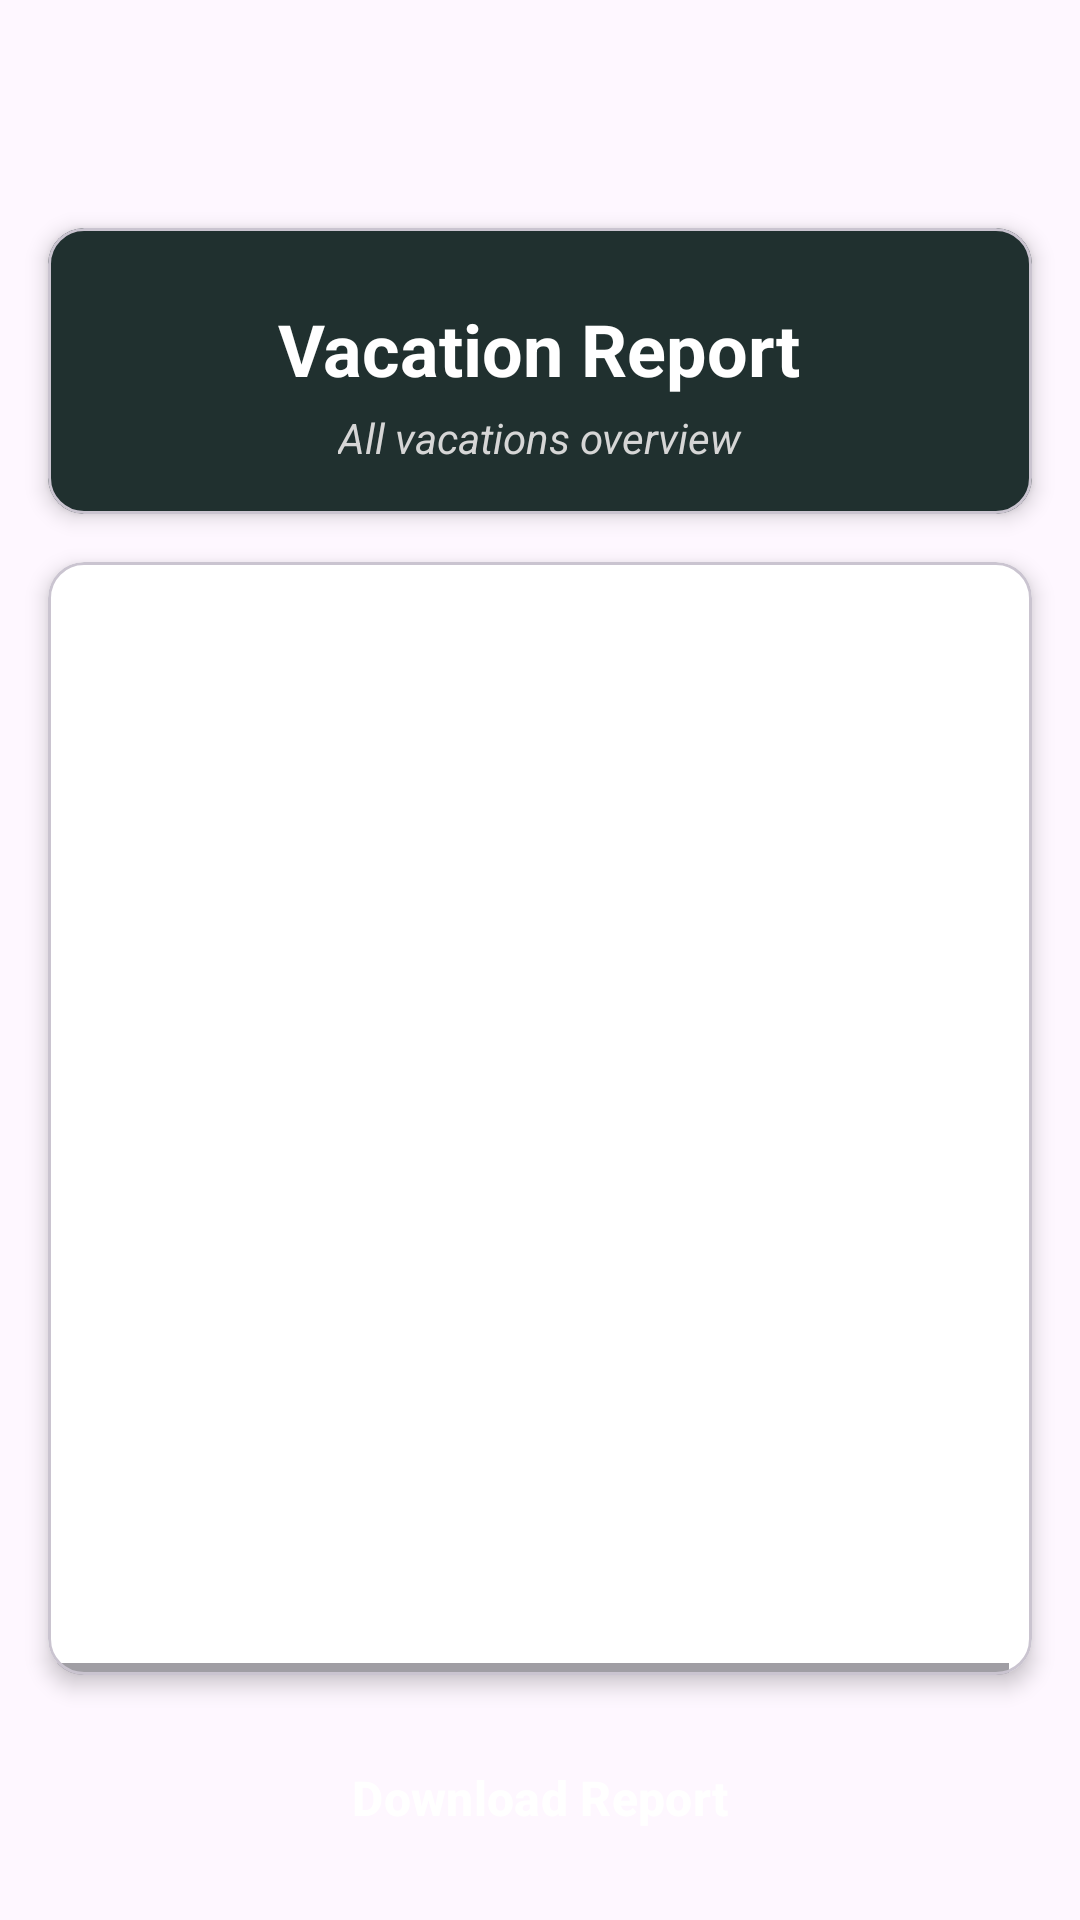

Android layout source for this screen:
<!-- AndroidManifest.xml: application theme Theme.VacationPlanner -->
<!-- res/layout/activity_report.xml -->
<?xml version="1.0" encoding="utf-8"?>
<androidx.constraintlayout.widget.ConstraintLayout
    xmlns:android="http://schemas.android.com/apk/res/android"
    xmlns:app="http://schemas.android.com/apk/res-auto"
    android:layout_width="match_parent"
    android:layout_height="match_parent"
    android:background="@drawable/misty_bg">

    
    <com.google.android.material.card.MaterialCardView
        android:id="@+id/headerCard"
        android:layout_width="0dp"
        android:layout_height="wrap_content"
        android:layout_marginStart="16dp"
        android:layout_marginTop="76dp"
        android:layout_marginEnd="16dp"
        app:cardBackgroundColor="@color/darkGreen"
        app:cardCornerRadius="12dp"
        app:cardElevation="4dp"
        app:layout_constraintEnd_toEndOf="parent"
        app:layout_constraintHorizontal_bias="0.0"
        app:layout_constraintStart_toStartOf="parent"
        app:layout_constraintTop_toTopOf="parent">

        <LinearLayout
            android:layout_width="match_parent"
            android:layout_height="wrap_content"
            android:gravity="center"
            android:orientation="vertical"
            android:padding="16dp">

            <TextView
                android:layout_width="wrap_content"
                android:layout_height="wrap_content"
                android:layout_marginTop="8dp"
                android:text="@string/vacation_report_title"
                android:textColor="@color/white"
                android:textSize="24sp"
                android:textStyle="bold" />

            <TextView
                android:layout_width="wrap_content"
                android:layout_height="wrap_content"
                android:layout_marginTop="4dp"
                android:text="@string/report_subtitle"
                android:textColor="@color/offWhite"
                android:textSize="14sp"
                android:textStyle="italic" />
        </LinearLayout>
    </com.google.android.material.card.MaterialCardView>

    
    <com.google.android.material.card.MaterialCardView
        android:id="@+id/reportCard"
        android:layout_width="0dp"
        android:layout_height="0dp"
        android:layout_marginStart="16dp"
        android:layout_marginTop="16dp"
        android:layout_marginEnd="16dp"
        android:layout_marginBottom="16dp"
        app:cardBackgroundColor="@color/white"
        app:cardCornerRadius="12dp"
        app:cardElevation="4dp"
        app:layout_constraintBottom_toTopOf="@+id/downloadButton"
        app:layout_constraintEnd_toEndOf="parent"
        app:layout_constraintStart_toStartOf="parent"
        app:layout_constraintTop_toBottomOf="@+id/headerCard">

        <ScrollView
            android:id="@+id/scrollView2"
            android:layout_width="match_parent"
            android:layout_height="match_parent"
            android:fillViewport="true"
            android:scrollbars="vertical">

            <HorizontalScrollView
                android:layout_width="match_parent"
                android:layout_height="wrap_content"
                android:fillViewport="true"
                android:scrollbars="horizontal">

                <TableLayout
                    android:id="@+id/reportTable"
                    android:layout_width="wrap_content"
                    android:layout_height="wrap_content"
                    android:layout_margin="8dp"
                    android:stretchColumns="*"
                    android:divider="@android:color/darker_gray"
                    android:showDividers="middle">
                </TableLayout>

            </HorizontalScrollView>

        </ScrollView>
    </com.google.android.material.card.MaterialCardView>

    
    <LinearLayout
        android:id="@+id/emptyStateLayout"
        android:layout_width="wrap_content"
        android:layout_height="wrap_content"
        android:orientation="vertical"
        android:gravity="center"
        android:visibility="gone"
        app:layout_constraintBottom_toBottomOf="@+id/reportCard"
        app:layout_constraintEnd_toEndOf="@+id/reportCard"
        app:layout_constraintStart_toStartOf="@+id/reportCard"
        app:layout_constraintTop_toTopOf="@+id/reportCard">

        <ImageView
            android:layout_width="80dp"
            android:layout_height="80dp"
            android:src="@drawable/rounded_download_24"
            android:alpha="0.3"
            android:contentDescription="@string/no_data"
            app:tint="@color/darkGreen" />

        <TextView
            android:layout_width="wrap_content"
            android:layout_height="wrap_content"
            android:layout_marginTop="16dp"
            android:text="@string/no_report_data"
            android:textColor="@color/darkGreen"
            android:textSize="18sp"
            android:textStyle="bold" />

        <TextView
            android:layout_width="wrap_content"
            android:layout_height="wrap_content"
            android:layout_marginTop="8dp"
            android:text="@string/no_report_message"
            android:textColor="@android:color/darker_gray"
            android:textSize="14sp"
            android:textAlignment="center"
            android:paddingHorizontal="32dp" />
    </LinearLayout>

    
    <Button
        android:id="@+id/downloadButton"
        style="@style/Widget.Material3.Button.ElevatedButton"
        android:layout_width="0dp"
        android:layout_height="wrap_content"
        android:layout_marginStart="16dp"
        android:layout_marginEnd="16dp"
        android:layout_marginBottom="16dp"
        android:backgroundTint="@color/darkGreen"
        android:paddingVertical="14dp"
        android:text="@string/dl_button"
        android:textColor="@color/white"
        android:textSize="16sp"
        android:textStyle="bold"
        app:icon="@drawable/rounded_download_24"
        app:iconGravity="textStart"
        app:iconSize="24dp"
        app:iconTint="@color/white"
        app:layout_constraintBottom_toBottomOf="parent"
        app:layout_constraintEnd_toEndOf="parent"
        app:layout_constraintStart_toStartOf="parent"
        app:rippleColor="#40FFFFFF"
        app:cornerRadius="8dp" />

</androidx.constraintlayout.widget.ConstraintLayout>
<!-- resources referenced by this layout -->
<resources>
  <color name="darkGreen">#20302f</color>
  <color name="offWhite">#d6d6d6</color>
  <color name="white">#FFFFFFFF</color>
  <string name="dl_button">Download Report</string>
  <string name="no_data">No data available</string>
  <string name="no_report_data">No Report Data</string>
  <string name="no_report_message">There is no vacation data available to display. Add some vacations to generate a report.</string>
  <string name="report_subtitle">All vacations overview</string>
  <string name="vacation_report_title">Vacation Report</string>
  <style name="Theme.VacationPlanner" parent="Base.Theme.VacationPlanner" />
  <style name="Base.Theme.VacationPlanner" parent="Theme.Material3.DayNight">
  
          
          <item name="colorPrimary">@color/darkGreen</item>
          <item name="colorSecondary">@color/grey</item>
          <item name="colorAccent">@color/lightGreen</item>
          <item name="colorTertiary">@color/offWhite</item>
          <item name="colorError">@color/errorRed</item>
  
  
      </style>
  <color name="grey">#8E9196</color>
  <color name="lightGreen">#7B9694</color>
  <color name="errorRed">#FF5449</color>
</resources>
